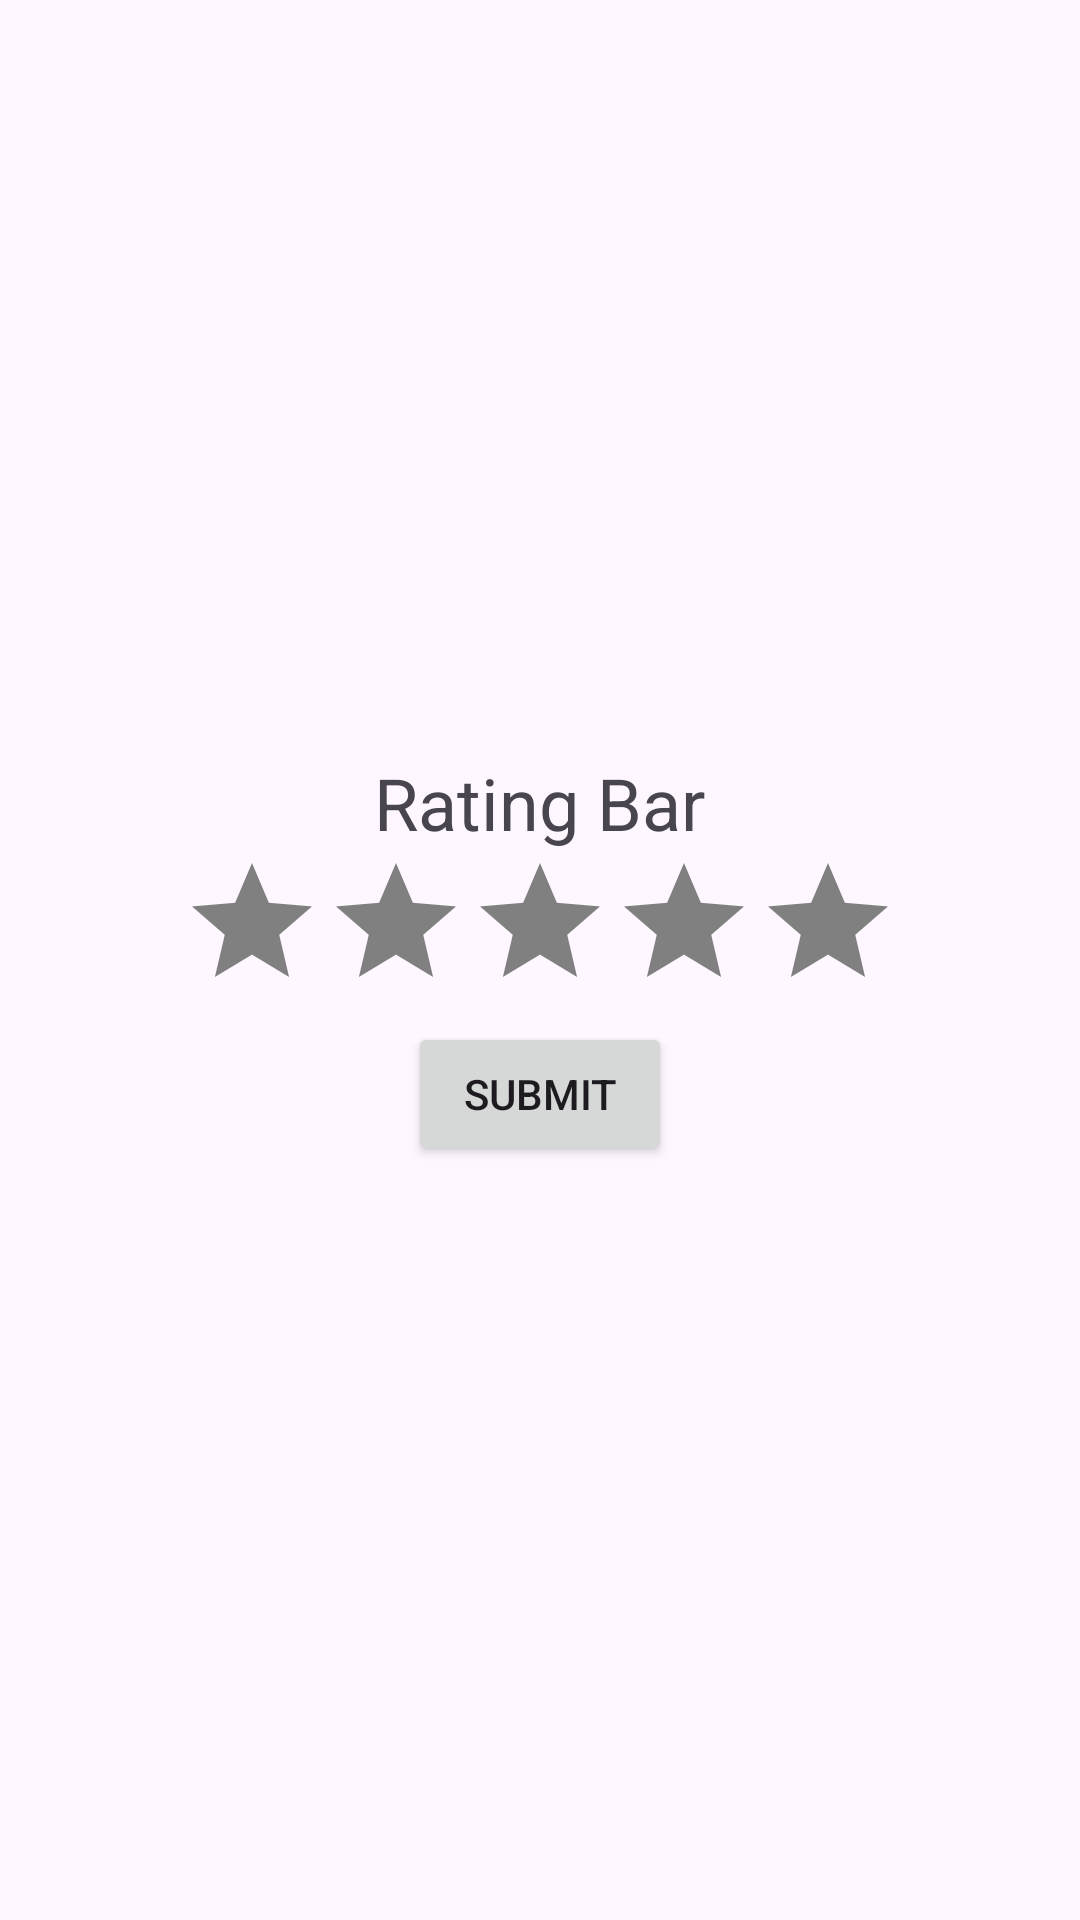

Here is an Android app screen rendered from its layout file. Give the layout XML and the strings, colors and styles it references.
<!-- AndroidManifest.xml: application theme Theme.SemesterSix -->
<!-- res/layout/activity_ratingbar.xml -->
<?xml version="1.0" encoding="utf-8"?>
<LinearLayout xmlns:android="http://schemas.android.com/apk/res/android"
    android:layout_width="match_parent"
    android:layout_height="match_parent"
    android:gravity="center"
    android:orientation="vertical">

    <TextView
        android:layout_width="wrap_content"
        android:layout_height="wrap_content"
        android:text="Rating Bar"
        android:textSize="24dp"/>

    <RatingBar
        android:id="@+id/ratingBar"
        android:layout_width="wrap_content"
        android:layout_height="wrap_content"
        android:numStars="5"
        android:rating="0"
        android:secondaryProgressTint="@color/starTintSecondary"
        android:progressTint="@color/starTintProgress"
        android:progressBackgroundTint="@color/starTintBackground"
        android:stepSize="0.5"
        />

    <Button
        android:id="@+id/submitButton"
        android:layout_width="wrap_content"
        android:layout_height="wrap_content"
        android:text="Submit"
        />

</LinearLayout>
<!-- resources referenced by this layout -->
<resources>
  <color name="starTintBackground">#FF808080</color>
  <color name="starTintProgress">#FFFFFB00</color>
  <color name="starTintSecondary">#FF000000</color>
  <style name="Theme.SemesterSix" parent="Base.Theme.SemesterSix" />
  <style name="Base.Theme.SemesterSix" parent="Theme.Material3.DayNight.NoActionBar">
          
          
      </style>
</resources>
